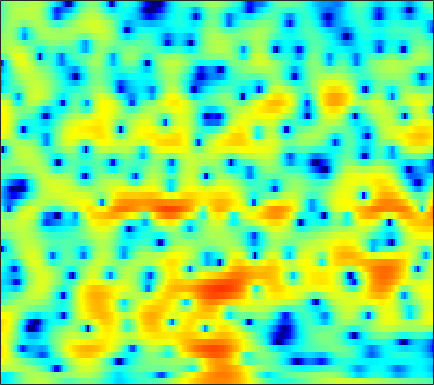

Values plotted in this chart, from the file beside it:
-6.8396, -6.8034, -6.4911, -5.909, -5.3295, -4.4298, -3.461, -2.7614, -1.832, -0.94989, -0.15159, 0.38674, 1.0021, 1.498, 1.8075, 2.122, 2.3371, 2.432, 2.4648, 2.3894, 2.2143, 2.013, 1.6653, 1.2341
-5.992, -6.359, -6.498, -6.116, -5.534, -4.511, -3.374, -2.533, -1.494, -0.5816, 0.1875, 0.6651, 1.182, 1.562, 1.764, 1.922, 1.968, 1.935, 1.814, 1.617, 1.367, 1.159, 0.8747, 0.6112
2.183, 2.206, 2.221, 2.232, 2.237, 2.244, 2.245, 2.239, 2.215, 2.154, 2.053, 1.942, 1.745, 1.476, 1.224, 0.8065, 0.2839, -0.1899, -0.9489, -1.89, -3.075, -4.177, -6.054, -8.628
4.873, 4.63, 4.242, 3.786, 3.403, 2.846, 2.244, 1.769, 1.118, 0.4543, -0.207, -0.6938, -1.334, -1.96, -2.413, -2.994, -3.537, -3.908, -4.358, -4.753, -5.073, -5.275, -5.468, -5.564
6.938, 6.297, 5.305, 4.151, 3.171, 1.716, 0.1038, -1.196, -2.971, -4.647, -6, -6.72, -7.345, -7.815, -8.197, -8.944, -10.07, -11.21, -12.95, -14.01, -12.98, -11.16, -8.537, -6.195
7.13, 6.295, 4.99, 3.43, 2.069, -0.06667, -2.679, -5.079, -9.041, -13.79, -16.06, -14.33, -11.75, -10.2, -9.587, -9.256, -9.332, -9.591, -10.03, -10.19, -9.474, -8.372, -6.494, -4.48
6.084, 5.409, 4.362, 3.154, 2.15, 0.7122, -0.8019, -1.943, -3.371, -4.618, -5.605, -6.163, -6.675, -6.984, -7.095, -7.089, -6.932, -6.713, -6.303, -5.771, -5.079, -4.449, -3.515, -2.496
6.211, 5.712, 4.883, 3.88, 3.026, 1.762, 0.3802, -0.7397, -2.325, -3.979, -5.642, -6.851, -8.311, -9.434, -9.925, -10.04, -9.609, -9.046, -8.04, -6.901, -5.713, -4.861, -3.724, -2.652
6.932, 6.537, 5.826, 4.894, 4.042, 2.693, 1.088, -0.3197, -2.493, -5.06, -8.176, -11.05, -16.01, -24.18, -39.13, -23.88, -18.36, -15.66, -12.79, -10.35, -8.231, -6.865, -5.327, -4.018
7.088, 6.821, 6.285, 5.533, 4.819, 3.648, 2.235, 1.001, -0.9249, -3.208, -5.908, -8.175, -11.5, -15.2, -18.51, -25.66, -36.28, -23.15, -16.26, -12.15, -9.361, -7.842, -6.409, -5.524
5.591, 5.529, 5.324, 4.976, 4.614, 3.982, 3.188, 2.485, 1.384, 0.1389, -1.207, -2.28, -3.72, -5.065, -5.98, -6.878, -7.242, -7.205, -6.736, -5.968, -5.257, -4.877, -4.612, -4.756
1.669, 2.001, 2.335, 2.55, 2.638, 2.623, 2.469, 2.286, 1.97, 1.591, 1.147, 0.7865, 0.3047, -0.1371, -0.4321, -0.7879, -1.079, -1.242, -1.399, -1.549, -1.773, -1.982, -2.298, -2.747
-2.961, -2.065, -1.09, -0.3543, 0.072, 0.5246, 0.8671, 1.073, 1.294, 1.459, 1.59, 1.661, 1.724, 1.741, 1.735, 1.689, 1.578, 1.474, 1.234, 0.8745, 0.4264, -0.004467, -0.6958, -1.492
-5.684, -4.708, -3.687, -2.962, -2.565, -2.112, -1.651, -1.278, -0.7094, -0.07562, 0.6178, 1.166, 1.839, 2.398, 2.744, 3.081, 3.279, 3.308, 3.182, 2.888, 2.413, 1.902, 0.9523, -0.2986
-7.164, -6.631, -6.341, -6.475, -6.825, -7.564, -8.287, -8.372, -7.382, -5.386, -3.214, -1.724, -0.01229, 1.388, 2.225, 3.095, 3.687, 3.951, 4.11, 4.034, 3.699, 3.297, 2.555, 1.562
-7.667, -7.587, -7.933, -8.79, -9.812, -12.05, -15.62, -18.54, -16.03, -10.63, -6.585, -4.273, -1.842, 0.04948, 1.191, 2.374, 3.221, 3.67, 4.029, 4.118, 3.96, 3.714, 3.233, 2.558
-6.089, -6.466, -7.159, -8.083, -8.823, -9.592, -9.863, -9.592, -8.542, -6.8, -4.778, -3.272, -1.386, 0.2431, 1.253, 2.349, 3.139, 3.557, 3.867, 3.93, 3.802, 3.566, 3.104, 2.515
-3.774, -4.621, -6.056, -8.148, -10.26, -14.04, -17.91, -15.83, -10.72, -6.762, -3.786, -2.021, -0.1069, 1.41, 2.297, 3.164, 3.692, 3.892, 3.881, 3.626, 3.185, 2.727, 2.015, 1.331
-1.887, -2.609, -3.673, -4.804, -5.792, -7.025, -7.407, -6.721, -4.817, -2.581, -0.5817, 0.7175, 2.152, 3.193, 3.748, 4.183, 4.279, 4.092, 3.537, 2.584, 1.189, -0.08962, -2.037, -3.857
-4.202, -4.364, -4.148, -3.602, -3.147, -2.459, -1.653, -0.9959, -0.02307, 0.9942, 1.938, 2.571, 3.289, 3.774, 3.977, 4.009, 3.735, 3.317, 2.434, 1.072, -0.8703, -2.799, -6.417, -11.61
-21.52, -14.82, -9.035, -5.772, -4.034, -2.241, -0.8703, -0.02173, 0.9476, 1.734, 2.381, 2.765, 3.11, 3.298, 3.316, 3.168, 2.809, 2.417, 1.701, 0.8213, -0.2293, -1.085, -2.145, -2.977
-6.361, -5.999, -4.772, -3.308, -2.268, -1.027, 0.001038, 0.6594, 1.377, 1.922, 2.321, 2.521, 2.645, 2.628, 2.516, 2.25, 1.858, 1.484, 0.9064, 0.2979, -0.3468, -0.8169, -1.361, -1.809
-0.7478, -0.6726, -0.4199, -0.01089, 0.3654, 0.8672, 1.349, 1.673, 2.023, 2.278, 2.406, 2.411, 2.316, 2.066, 1.79, 1.308, 0.7175, 0.2162, -0.49, -1.235, -1.904, -2.348, -2.867, -3.224
1.594, 1.589, 1.647, 1.773, 1.909, 2.123, 2.357, 2.511, 2.679, 2.766, 2.734, 2.618, 2.317, 1.833, 1.343, 0.504, -0.5393, -1.43, -2.725, -4.042, -5.214, -5.912, -6.51, -6.762
2.317, 2.161, 2.035, 2.019, 2.069, 2.266, 2.55, 2.778, 3.067, 3.26, 3.325, 3.257, 2.947, 2.383, 1.744, 0.5644, -1.061, -2.627, -5.303, -8.705, -12.77, -14.78, -14.37, -13
1.22, 0.5598, -0.2335, -0.6427, -0.5701, 0.02913, 0.9401, 1.692, 2.633, 3.387, 3.924, 4.156, 4.21, 3.948, 3.508, 2.577, 1.14, -0.3232, -2.873, -6.288, -10.17, -12.25, -12.55, -12.71
-3.169, -5.234, -9.506, -15.86, -14.87, -8.789, -4.869, -2.776, -0.6986, 0.8961, 2.104, 2.781, 3.467, 3.834, 3.929, 3.79, 3.357, 2.833, 1.898, 0.8913, -0.251, -0.987, -1.938, -2.779
-7.16, -8.641, -10.79, -12.5, -12.69, -11.72, -10.04, -8.672, -6.9, -5.195, -3.619, -2.513, -1.216, -0.1007, 0.5971, 1.316, 1.825, 2.074, 2.241, 2.242, 2.163, 2.045, 1.883, 1.742
-8.837, -9.953, -11.75, -13.85, -15.35, -17.1, -17.53, -16.82, -15.04, -12.95, -10.87, -9.147, -6.956, -4.888, -3.474, -1.826, -0.4789, 0.3521, 1.257, 1.893, 2.405, 2.667, 2.946, 3.143
-8.24, -9.558, -11.86, -15.1, -18.49, -25.09, -29.27, -25.31, -22.66, -22.23, -20.93, -17.72, -12.84, -8.773, -6.356, -3.764, -1.75, -0.5405, 0.7466, 1.739, 2.478, 2.906, 3.336, 3.632
-5.126, -6.051, -7.474, -9.171, -10.47, -12.19, -13.62, -14.59, -15.76, -17.1, -17.02, -14.75, -10.8, -7.291, -5.138, -2.808, -0.9698, 0.1303, 1.281, 2.16, 2.768, 3.103, 3.398, 3.569
-1.678, -2.121, -2.806, -3.504, -4.055, -4.71, -5.27, -5.564, -5.771, -5.659, -5.14, -4.493, -3.376, -2.095, -1.151, 0.01675, 0.9868, 1.574, 2.164, 2.519, 2.681, 2.673, 2.533, 2.288
0.0927, -0.05729, -0.2992, -0.4879, -0.6213, -0.7245, -0.7694, -0.7388, -0.6356, -0.4125, -0.08317, 0.2212, 0.6797, 1.148, 1.481, 1.862, 2.123, 2.22, 2.199, 1.953, 1.497, 0.9768, 0.05237, -1.135
-0.2379, -0.2964, -0.2437, -0.06547, 0.1425, 0.4608, 0.8045, 1.047, 1.371, 1.662, 1.918, 2.087, 2.273, 2.388, 2.427, 2.376, 2.214, 1.994, 1.543, 0.9067, 0.004433, -0.8855, -2.46, -4.718
-3.264, -3.492, -2.958, -1.906, -1.016, 0.04712, 0.9297, 1.456, 2.008, 2.392, 2.64, 2.742, 2.774, 2.697, 2.555, 2.262, 1.838, 1.439, 0.7959, 0.06157, -0.8041, -1.494, -2.537, -3.656
-13.93, -26.59, -9.348, -4.237, -2.024, -0.08836, 1.147, 1.778, 2.306, 2.612, 2.746, 2.755, 2.649, 2.411, 2.128, 1.619, 0.9139, 0.2766, -0.6642, -1.68, -2.491, -2.913, -3.069, -2.878
-0.2741, -0.7571, -0.5086, 0.2636, 0.8452, 1.435, 1.706, 1.733, 1.6, 1.369, 1.137, 1, 0.8508, 0.6337, 0.3815, -0.2044, -1.138, -2.158, -4.053, -6.737, -10.02, -11.45, -9.265, -5.945
4.708, 4.285, 3.732, 3.177, 2.691, 1.863, 0.7379, -0.3535, -2.058, -3.862, -5.043, -5.105, -4.386, -3.535, -3.119, -3.023, -3.452, -4.156, -5.673, -7.801, -10.24, -11.12, -9.25, -6.179
6.13, 5.669, 4.911, 3.96, 3.088, 1.616, -0.3196, -2.207, -5.695, -11.36, -21.6, -15.95, -9.725, -6.797, -5.627, -4.82, -4.679, -4.842, -5.27, -5.739, -5.961, -5.848, -5.231, -4.166
6.358, 5.922, 5.196, 4.286, 3.473, 2.219, 0.7565, -0.4572, -2.16, -3.736, -4.814, -5.13, -5.039, -4.735, -4.627, -4.702, -5.112, -5.627, -6.497, -7.367, -7.921, -7.879, -7.183, -5.917
6.197, 5.802, 5.152, 4.369, 3.698, 2.743, 1.76, 1.028, 0.1295, -0.6297, -1.203, -1.535, -1.93, -2.345, -2.732, -3.525, -4.695, -5.964, -8.369, -12.16, -18.69, -20.61, -14.06, -9.704
5.865, 5.472, 4.793, 3.947, 3.238, 2.206, 1.205, 0.5667, -0.03769, -0.2973, -0.2931, -0.2161, -0.1164, -0.172, -0.3554, -0.884, -1.799, -2.77, -4.437, -6.496, -8.281, -8.78, -8.182, -7.066
4.615, 4.231, 3.523, 2.515, 1.501, -0.26, -2.564, -4.378, -5.622, -4.321, -2.123, -0.6772, 0.7803, 1.721, 2.109, 2.309, 2.149, 1.845, 1.237, 0.5205, -0.2363, -0.752, -1.43, -2.224
-0.2155, -0.1478, -0.2083, -0.629, -1.329, -2.908, -5.511, -8.284, -10.74, -7.305, -3.384, -1.264, 0.7698, 2.138, 2.821, 3.373, 3.605, 3.599, 3.384, 2.992, 2.447, 1.922, 1.106, 0.1109
-8.554, -6.54, -4.716, -3.633, -3.167, -2.913, -2.837, -2.755, -2.39, -1.624, -0.5758, 0.2695, 1.304, 2.126, 2.605, 3.025, 3.226, 3.241, 3.108, 2.797, 2.342, 1.905, 1.199, 0.3822
-9.913, -8.098, -6.129, -4.579, -3.616, -2.551, -1.672, -1.08, -0.3525, 0.3451, 1.006, 1.471, 1.999, 2.412, 2.634, 2.812, 2.835, 2.761, 2.55, 2.213, 1.751, 1.348, 0.717, -0.01668
-7.644, -6.948, -5.699, -4.3, -3.257, -1.932, -0.771, -0.01208, 0.8536, 1.547, 2.084, 2.376, 2.638, 2.771, 2.774, 2.679, 2.48, 2.274, 1.922, 1.505, 1.014, 0.5847, -0.05105, -0.7791
-10.12, -9.289, -7.04, -4.575, -2.92, -1.044, 0.4607, 1.352, 2.274, 2.91, 3.28, 3.397, 3.367, 3.126, 2.837, 2.328, 1.762, 1.336, 0.8093, 0.3396, -0.0942, -0.4658, -1.069, -1.826
-18.26, -13.82, -7.37, -3.369, -1.242, 0.8723, 2.405, 3.238, 4.01, 4.44, 4.532, 4.394, 3.925, 3.116, 2.303, 0.9355, -0.6027, -1.683, -2.604, -2.721, -2.416, -2.226, -2.304, -2.918
-2.382, -1.882, -0.7109, 0.6749, 1.664, 2.792, 3.648, 4.117, 4.474, 4.542, 4.324, 3.961, 3.143, 1.896, 0.5858, -1.921, -5.896, -11.03, -24.67, -10.92, -6.199, -4.391, -3.28, -3.244
0.6892, 1.028, 1.518, 2.015, 2.357, 2.703, 2.892, 2.92, 2.806, 2.529, 2.122, 1.724, 1.078, 0.244, -0.5641, -1.861, -3.38, -4.442, -5.134, -4.657, -3.605, -2.849, -2.162, -1.901
0.8886, 1.217, 1.559, 1.76, 1.792, 1.654, 1.28, 0.8298, 0.07276, -0.7627, -1.49, -1.835, -1.942, -1.795, -1.627, -1.421, -1.273, -1.177, -1.001, -0.7554, -0.4486, -0.2333, 0.01156, 0.1579
0.01221, 0.5309, 1.024, 1.232, 1.168, 0.7539, -0.1107, -1.12, -3.096, -5.994, -9.731, -11.13, -8.519, -5.263, -3.43, -1.718, -0.552, 0.07225, 0.6562, 1.043, 1.296, 1.413, 1.493, 1.507
-1.441, -0.4946, 0.3956, 0.8851, 0.9921, 0.762, 0.06677, -0.789, -2.473, -4.83, -7.442, -8.249, -6.531, -3.916, -2.277, -0.6304, 0.49, 1.062, 1.54, 1.761, 1.769, 1.679, 1.455, 1.175
-2.365, -1.22, -0.06553, 0.717, 1.085, 1.3, 1.23, 1.015, 0.5883, 0.1125, -0.2216, -0.2749, -0.05522, 0.4193, 0.8285, 1.329, 1.677, 1.796, 1.749, 1.451, 0.903, 0.3376, -0.5785, -1.596
-2.483, -1.495, -0.3645, 0.5258, 1.034, 1.527, 1.834, 1.96, 2.038, 2.061, 2.082, 2.113, 2.185, 2.271, 2.317, 2.305, 2.162, 1.931, 1.409, 0.5862, -0.592, -1.77, -3.807, -6.532
-2.852, -1.83, -0.6633, 0.2759, 0.8327, 1.398, 1.791, 2.003, 2.197, 2.333, 2.437, 2.503, 2.586, 2.634, 2.632, 2.535, 2.284, 1.967, 1.323, 0.3755, -0.9524, -2.241, -4.458, -7.386
-3.155, -1.918, -0.6504, 0.2579, 0.7439, 1.162, 1.371, 1.434, 1.449, 1.458, 1.53, 1.651, 1.882, 2.148, 2.325, 2.479, 2.473, 2.334, 1.944, 1.294, 0.3584, -0.5332, -1.961, -3.608
